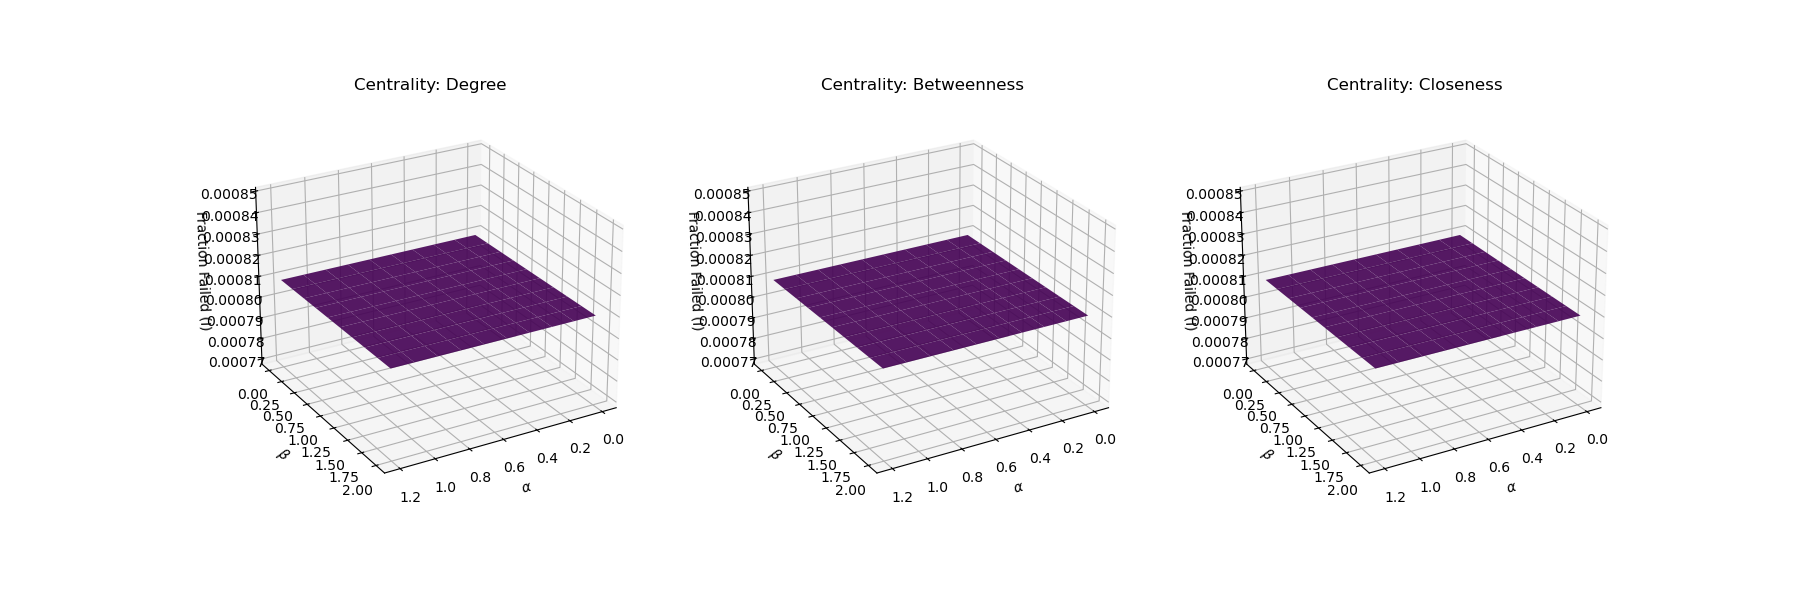

Values plotted in this chart, from the file beside it:
alpha, beta, I, centrality
0.0, 0.0, 0.0008096, degree
0.1333, 0.0, 0.0008096, degree
0.2667, 0.0, 0.0008096, degree
0.4, 0.0, 0.0008096, degree
0.5333, 0.0, 0.0008096, degree
0.6667, 0.0, 0.0008096, degree
0.8, 0.0, 0.0008096, degree
0.9333, 0.0, 0.0008096, degree
1.067, 0.0, 0.0008096, degree
1.2, 0.0, 0.0008096, degree
0.0, 0.2222, 0.0008096, degree
0.1333, 0.2222, 0.0008096, degree
0.2667, 0.2222, 0.0008096, degree
0.4, 0.2222, 0.0008096, degree
0.5333, 0.2222, 0.0008096, degree
0.6667, 0.2222, 0.0008096, degree
0.8, 0.2222, 0.0008096, degree
0.9333, 0.2222, 0.0008096, degree
1.067, 0.2222, 0.0008096, degree
1.2, 0.2222, 0.0008096, degree
0.0, 0.4444, 0.0008096, degree
0.1333, 0.4444, 0.0008096, degree
0.2667, 0.4444, 0.0008096, degree
0.4, 0.4444, 0.0008096, degree
0.5333, 0.4444, 0.0008096, degree
0.6667, 0.4444, 0.0008096, degree
0.8, 0.4444, 0.0008096, degree
0.9333, 0.4444, 0.0008096, degree
1.067, 0.4444, 0.0008096, degree
1.2, 0.4444, 0.0008096, degree
0.0, 0.6667, 0.0008096, degree
0.1333, 0.6667, 0.0008096, degree
0.2667, 0.6667, 0.0008096, degree
0.4, 0.6667, 0.0008096, degree
0.5333, 0.6667, 0.0008096, degree
0.6667, 0.6667, 0.0008096, degree
0.8, 0.6667, 0.0008096, degree
0.9333, 0.6667, 0.0008096, degree
1.067, 0.6667, 0.0008096, degree
1.2, 0.6667, 0.0008096, degree
0.0, 0.8889, 0.0008096, degree
0.1333, 0.8889, 0.0008096, degree
0.2667, 0.8889, 0.0008096, degree
0.4, 0.8889, 0.0008096, degree
0.5333, 0.8889, 0.0008096, degree
0.6667, 0.8889, 0.0008096, degree
0.8, 0.8889, 0.0008096, degree
0.9333, 0.8889, 0.0008096, degree
1.067, 0.8889, 0.0008096, degree
1.2, 0.8889, 0.0008096, degree
0.0, 1.111, 0.0008096, degree
0.1333, 1.111, 0.0008096, degree
0.2667, 1.111, 0.0008096, degree
0.4, 1.111, 0.0008096, degree
0.5333, 1.111, 0.0008096, degree
0.6667, 1.111, 0.0008096, degree
0.8, 1.111, 0.0008096, degree
0.9333, 1.111, 0.0008096, degree
1.067, 1.111, 0.0008096, degree
1.2, 1.111, 0.0008096, degree
... 240 more rows
